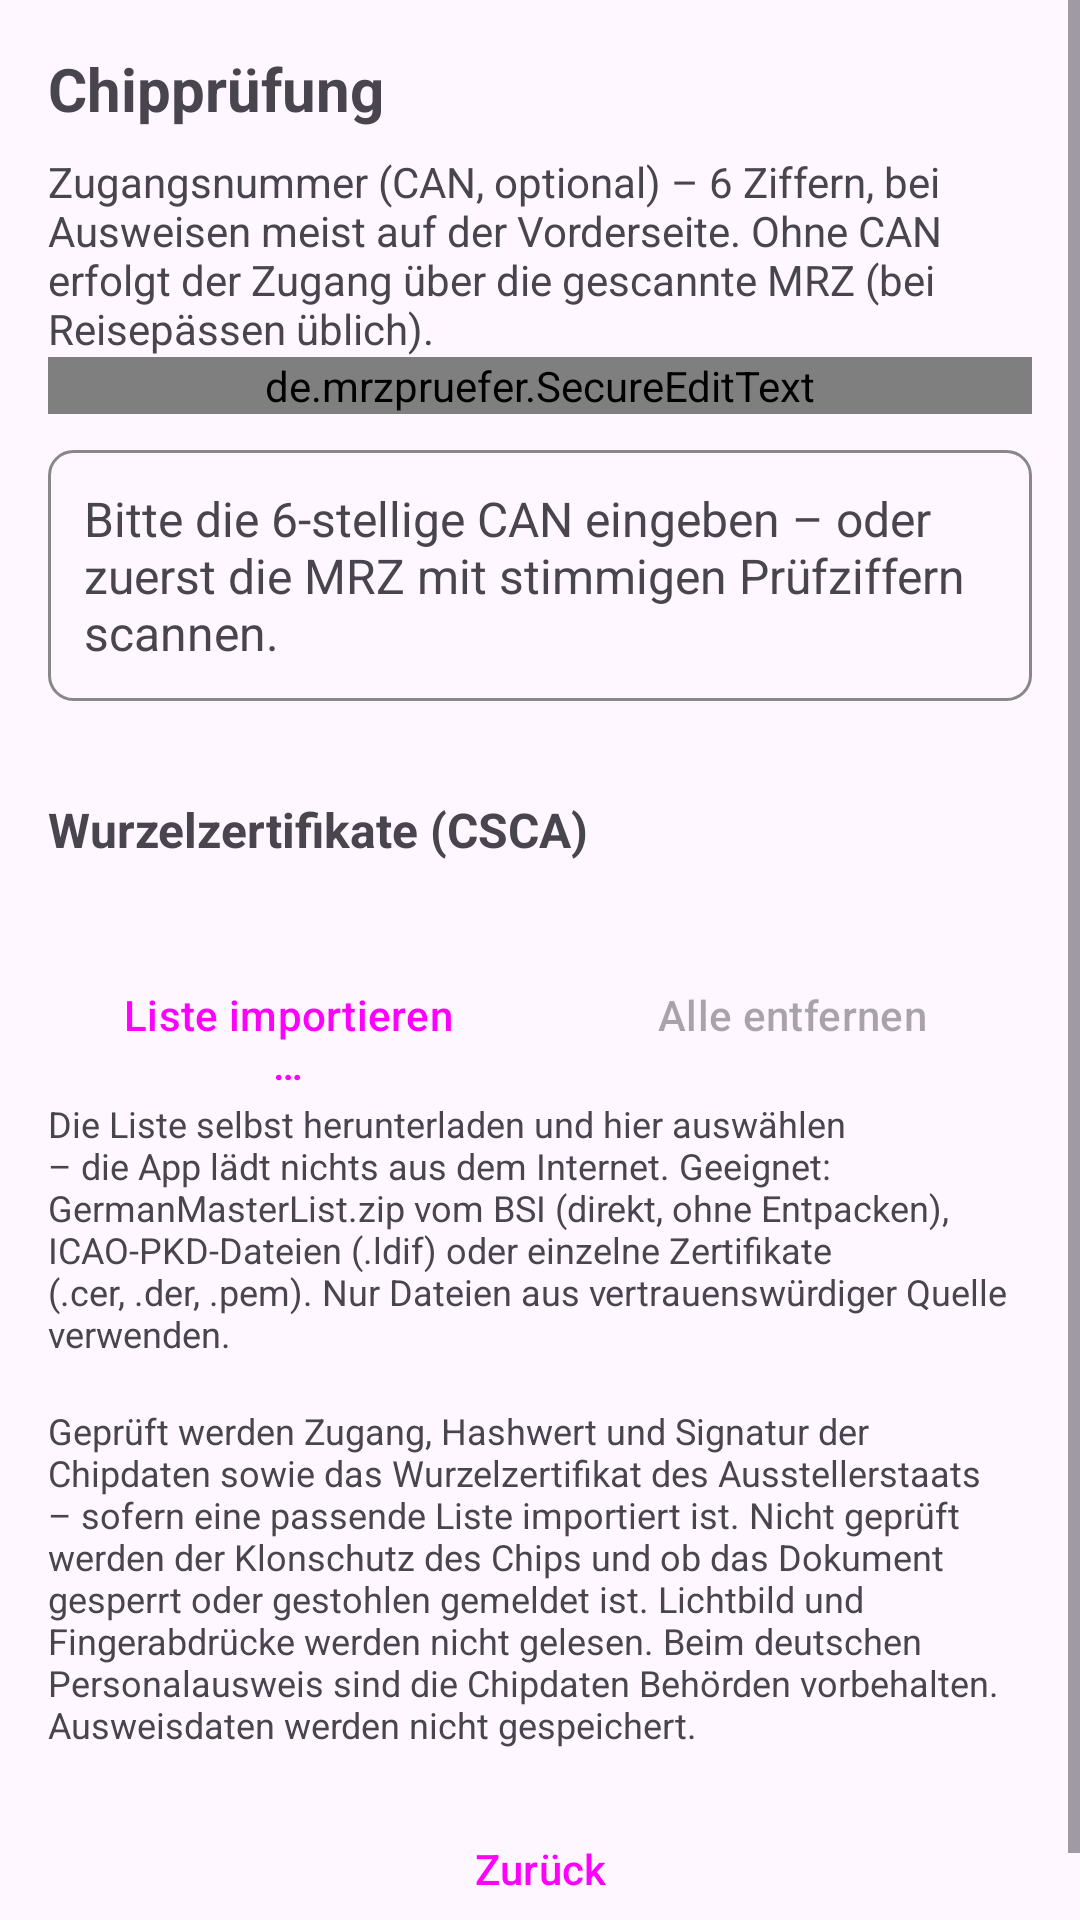

The Android layout XML behind this screen, and the referenced resources:
<!-- AndroidManifest.xml: application theme Theme.MrzPruefer -->
<!-- res/layout/activity_nfc.xml -->
<?xml version="1.0" encoding="utf-8"?>
<ScrollView xmlns:android="http://schemas.android.com/apk/res/android"
    android:layout_width="match_parent"
    android:layout_height="match_parent"
    android:fitsSystemWindows="true">

    <LinearLayout
        android:layout_width="match_parent"
        android:layout_height="wrap_content"
        android:orientation="vertical"
        android:padding="16dp">

        <TextView
            android:layout_width="wrap_content"
            android:layout_height="wrap_content"
            android:text="@string/nfc_title"
            android:textSize="20sp"
            android:textStyle="bold" />

        <TextView
            android:layout_width="match_parent"
            android:layout_height="wrap_content"
            android:layout_marginTop="8dp"
            android:text="@string/nfc_can_label"
            android:textSize="14sp" />

        <de.mrzpruefer.SecureEditText
            android:id="@+id/can"
            android:layout_width="match_parent"
            android:layout_height="wrap_content"
            android:fontFamily="monospace"
            android:importantForAutofill="no"
            android:imeOptions="flagNoPersonalizedLearning|actionDone"
            android:inputType="numberPassword"
            android:maxLength="6"
            android:textSize="22sp" />

        <TextView
            android:id="@+id/nfcStatus"
            android:layout_width="match_parent"
            android:layout_height="wrap_content"
            android:layout_marginTop="12dp"
            android:background="@drawable/box"
            android:padding="12dp"
            android:text="@string/nfc_enter_can"
            android:textSize="16sp" />

        <TextView
            android:id="@+id/nfcVerdict"
            android:layout_width="match_parent"
            android:layout_height="wrap_content"
            android:layout_marginTop="16dp"
            android:gravity="center"
            android:padding="14dp"
            android:textColor="#FFFFFF"
            android:textSize="18sp"
            android:textStyle="bold"
            android:visibility="gone" />

        <LinearLayout
            android:id="@+id/nfcItems"
            android:layout_width="match_parent"
            android:layout_height="wrap_content"
            android:layout_marginTop="12dp"
            android:orientation="vertical" />

        <TextView
            android:layout_width="match_parent"
            android:layout_height="wrap_content"
            android:layout_marginTop="20dp"
            android:text="@string/csca_title"
            android:textSize="16sp"
            android:textStyle="bold" />

        <TextView
            android:id="@+id/cscaInfo"
            android:layout_width="match_parent"
            android:layout_height="wrap_content"
            android:layout_marginTop="4dp"
            android:textSize="14sp" />

        <LinearLayout
            android:layout_width="match_parent"
            android:layout_height="wrap_content"
            android:layout_marginTop="4dp"
            android:orientation="horizontal">

            <Button
                android:id="@+id/btnCscaImport"
                style="@style/Widget.Material3.Button.TonalButton"
                android:layout_width="0dp"
                android:layout_height="wrap_content"
                android:layout_marginEnd="4dp"
                android:layout_weight="1"
                android:text="@string/csca_import" />

            <Button
                android:id="@+id/btnCscaClear"
                style="@style/Widget.Material3.Button.OutlinedButton"
                android:layout_width="0dp"
                android:layout_height="wrap_content"
                android:layout_marginStart="4dp"
                android:layout_weight="1"
                android:enabled="false"
                android:text="@string/csca_clear" />
        </LinearLayout>

        <TextView
            android:layout_width="match_parent"
            android:layout_height="wrap_content"
            android:layout_marginTop="4dp"
            android:text="@string/csca_hint"
            android:textSize="12sp" />

        <TextView
            android:layout_width="match_parent"
            android:layout_height="wrap_content"
            android:layout_marginTop="16dp"
            android:text="@string/nfc_disclaimer"
            android:textSize="12sp" />

        <Button
            android:id="@+id/btnBack"
            style="@style/Widget.Material3.Button.OutlinedButton"
            android:layout_width="match_parent"
            android:layout_height="wrap_content"
            android:layout_marginTop="16dp"
            android:text="@string/back" />
    </LinearLayout>
</ScrollView>
<!-- resources referenced by this layout -->
<resources>
  <!-- drawable box (drawable) -->
  <?xml version="1.0" encoding="utf-8"?>
  <shape xmlns:android="http://schemas.android.com/apk/res/android" android:shape="rectangle">
      <stroke android:width="1dp" android:color="#888888" />
      <corners android:radius="8dp" />
  </shape>
  <string name="back">Zurück</string>
  <string name="csca_clear">Alle entfernen</string>
  <string name="csca_hint">Die Liste selbst herunterladen und hier auswählen – die App lädt nichts aus dem Internet. Geeignet: GermanMasterList.zip vom BSI (direkt, ohne Entpacken), ICAO-PKD-Dateien (.ldif) oder einzelne Zertifikate (.cer, .der, .pem). Nur Dateien aus vertrauenswürdiger Quelle verwenden.</string>
  <string name="csca_import">Liste importieren …</string>
  <string name="csca_title">Wurzelzertifikate (CSCA)</string>
  <string name="nfc_can_label">Zugangsnummer (CAN, optional) – 6 Ziffern, bei Ausweisen meist auf der Vorderseite. Ohne CAN erfolgt der Zugang über die gescannte MRZ (bei Reisepässen üblich).</string>
  <string name="nfc_disclaimer">Geprüft werden Zugang, Hashwert und Signatur der Chipdaten sowie das Wurzelzertifikat des Ausstellerstaats – sofern eine passende Liste importiert ist. Nicht geprüft werden der Klonschutz des Chips und ob das Dokument gesperrt oder gestohlen gemeldet ist. Lichtbild und Fingerabdrücke werden nicht gelesen. Beim deutschen Personalausweis sind die Chipdaten Behörden vorbehalten. Ausweisdaten werden nicht gespeichert.</string>
  <string name="nfc_enter_can">Bitte die 6-stellige CAN eingeben – oder zuerst die MRZ mit stimmigen Prüfziffern scannen.</string>
  <string name="nfc_title">Chipprüfung</string>
  <style name="Theme.MrzPruefer" parent="Theme.Material3.DayNight.NoActionBar" />
</resources>
